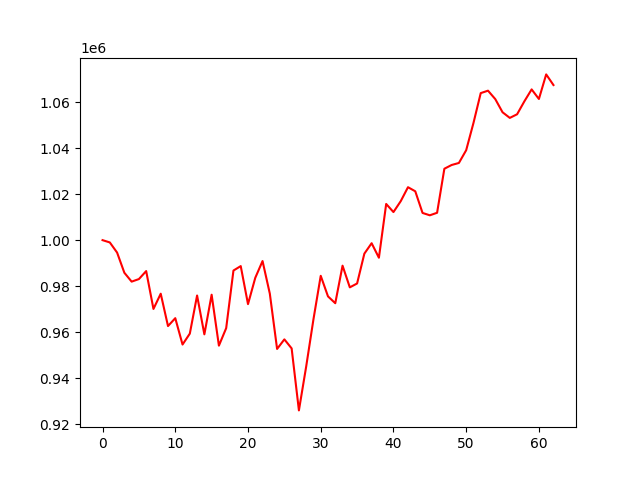

Source data for this figure (header and first rows):
, 0
0, 1000000
1, 999002
2, 994600
3, 985829
4, 981973
5, 983085
6, 986561
7, 970108
8, 976727
9, 962667
10, 966097
11, 954643
12, 959384
13, 975954
14, 959064
15, 976284
16, 954158
17, 961766
18, 986793
19, 988725
20, 972200
21, 983635
22, 990918
23, 976757
24, 952728
25, 956884
26, 952960
27, 926022
28, 945078
29, 965601
30, 984502
31, 975559
32, 972592
33, 988907
34, 979488
35, 981166
36, 994136
37, 998665
38, 992361
39, 1015721
40, 1012196
41, 1016929
42, 1023004
43, 1021226
44, 1011818
45, 1010796
46, 1011891
47, 1031028
48, 1032652
49, 1033538
50, 1039080
51, 1050890
52, 1063884
53, 1064946
54, 1061289
55, 1055565
56, 1053116
57, 1054692
58, 1060309
59, 1065498
... 3 more rows
